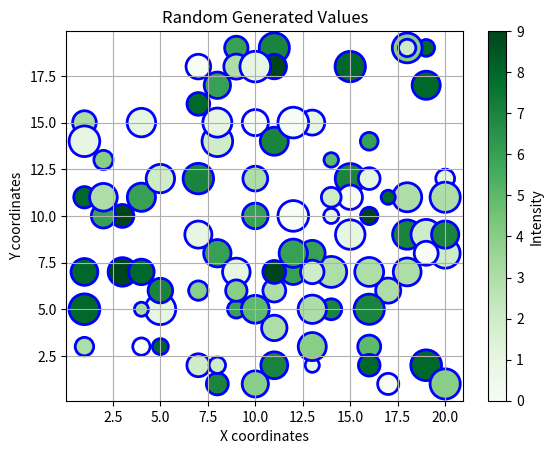

Here is the Python script that generated this plot:
#I grafici scatter prendono due positional argument, ossia due numeri, o liste della stessa lunghezza contenenti numeri, che rappresentano una coppia coordinate in un grafico bidimensionale

from matplotlib import pyplot as plt
import numpy as np

x_values = np.random.randint(1,21,100) #Genera 10 coordinate x casuali fra 1 a 20
y_values = np.random.randint(1,21,100) #Genera 10 coordinate y casuali fra 1 a 20
colors = np.random.randint(0,10,100) #Genera 10 fasce di colori casuali (0 indica un opacità massima, mentre 9 un'opacità nulla)
sizes = np.random.randint(100,501,100) #Genera 10 valori casuali fra 100 e 400, rappresentanti la grandenzza dei punti.

plt.scatter(x_values, y_values,
            s = sizes, #"s" è il keyword argument alla quale è assegnato un numero, che rende tutti i punti della stessa dimensione, o in questo caso un'array di dimensioni.
            c = colors, #Il keyword argument "c" sta per "colors" e prende una lista di valori, da 0 a 9, rappresentanti dei colori.
            edgecolors="b", #Questo keyword argument aggiunge un contorno, in questo caso di colore blu, ai punti
            linewidths=2, #Quest'altro keyword argument, correlato al precedente, determina lo spessore dell'edgecolor
            cmap = 'Greens', #Il keyword argument "cmap", che sta per "color maps", modifica la natura del keyword argument "c", facendo sì che i valori considerati fra 0 e 9 non siano colori casuali, ma fasce di opacità di un colore specifico, in questo caso verde.
            )

color_bar = plt.colorbar() #Aggiunge una barra accanto al grafico che rende più semplice la leggibilità dei colori.
color_bar.set_label("Intensity") #Cambia il nome della barra.

plt.xlabel("X coordinates")
plt.ylabel("Y coordinates")
plt.title("Random Generated Values")
plt.grid()
plt.show()